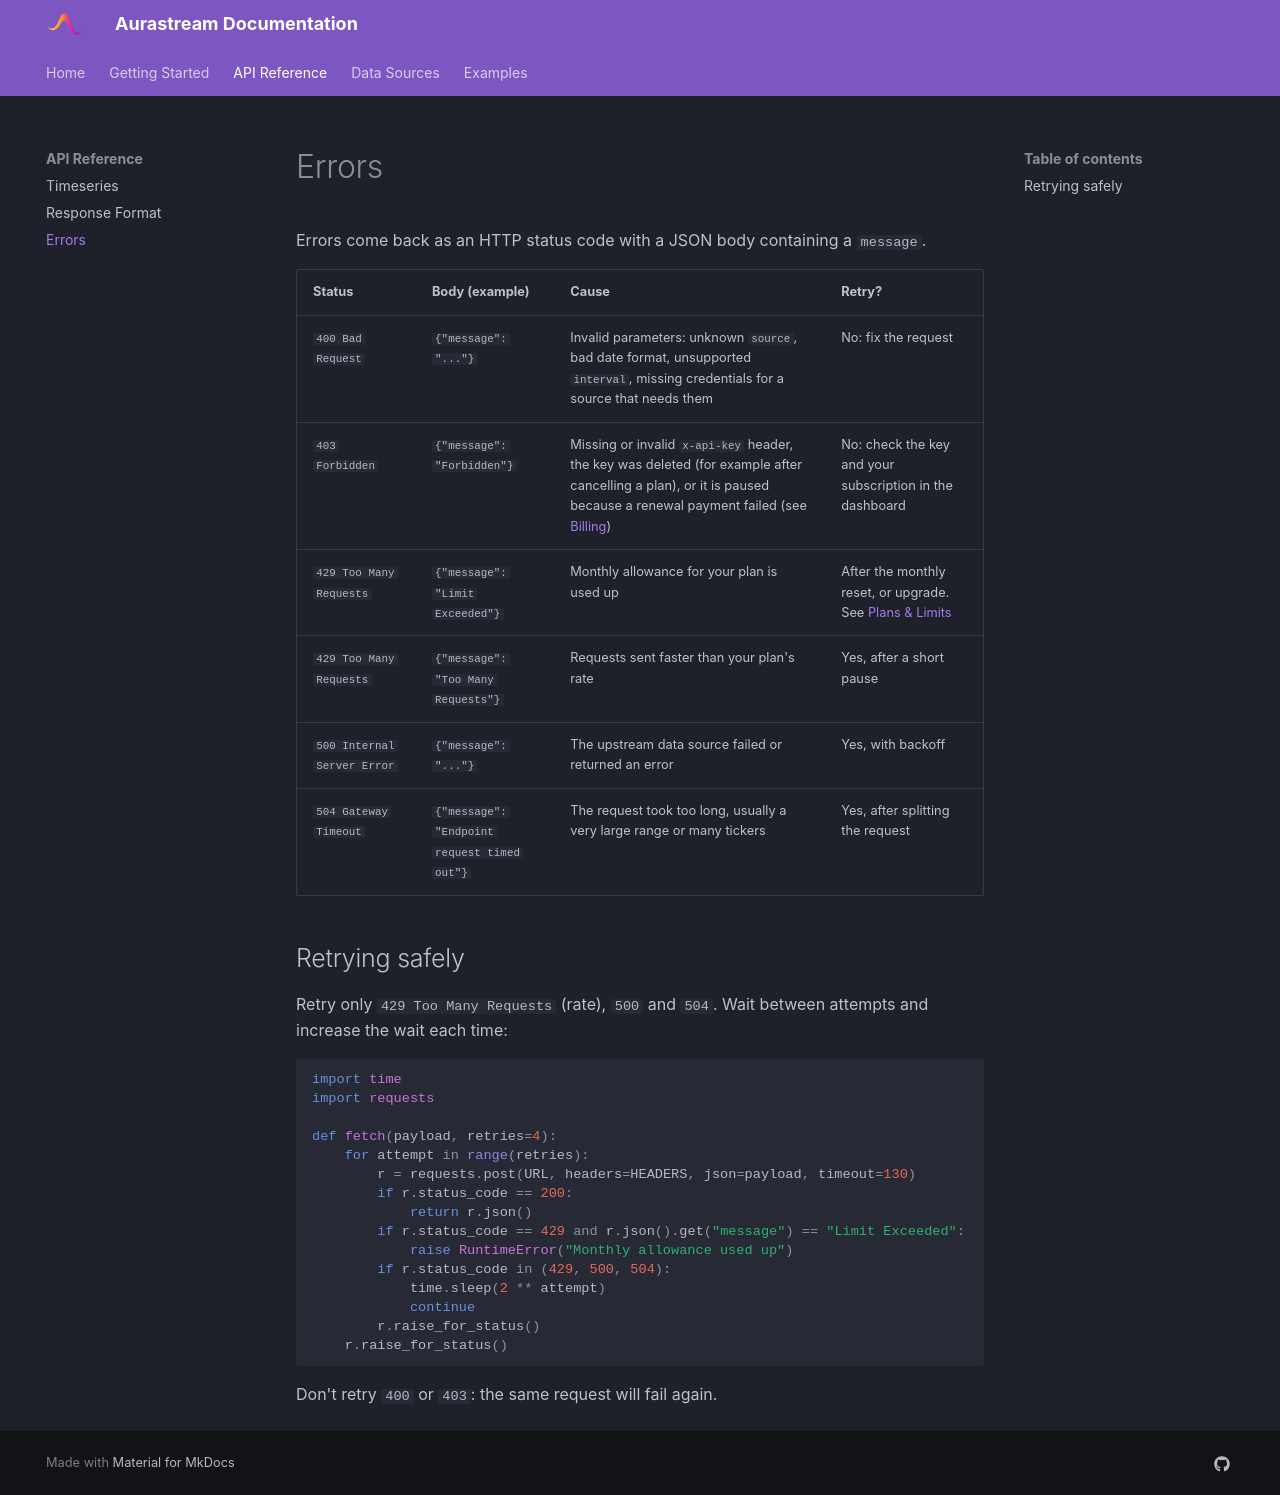

repository: UnbiasedAlpha/aurastream-docs · page: api-reference/errors/index.html · generator: mkdocs

# Errors

Errors come back as an HTTP status code with a JSON body containing a `message`.

| Status | Body (example) | Cause | Retry? |
|---|---|---|---|
| `400 Bad Request` | `{"message": "..."}` | Invalid parameters: unknown `source`, bad date format, unsupported `interval`, missing credentials for a source that needs them | No: fix the request |
| `403 Forbidden` | `{"message": "Forbidden"}` | Missing or invalid `x-api-key` header, the key was deleted (for example after cancelling a plan), or it is paused because a renewal payment failed (see [Billing](../getting-started/billing.md#if-a-payment-fails)) | No: check the key and your subscription in the dashboard |
| `429 Too Many Requests` | `{"message": "Limit Exceeded"}` | Monthly allowance for your plan is used up | After the monthly reset, or upgrade. See [Plans & Limits](../getting-started/plans-and-limits.md) |
| `429 Too Many Requests` | `{"message": "Too Many Requests"}` | Requests sent faster than your plan's rate | Yes, after a short pause |
| `500 Internal Server Error` | `{"message": "..."}` | The upstream data source failed or returned an error | Yes, with backoff |
| `504 Gateway Timeout` | `{"message": "Endpoint request timed out"}` | The request took too long, usually a very large range or many tickers | Yes, after splitting the request |

## Retrying safely

Retry only `429 Too Many Requests` (rate), `500` and `504`. Wait between attempts and increase the wait each time:

```python
import time
import requests

def fetch(payload, retries=4):
    for attempt in range(retries):
        r = requests.post(URL, headers=HEADERS, json=payload, timeout=130)
        if r.status_code == 200:
            return r.json()
        if r.status_code == 429 and r.json().get("message") == "Limit Exceeded":
            raise RuntimeError("Monthly allowance used up")
        if r.status_code in (429, 500, 504):
            time.sleep(2 ** attempt)
            continue
        r.raise_for_status()
    r.raise_for_status()
```

Don't retry `400` or `403`: the same request will fail again.
